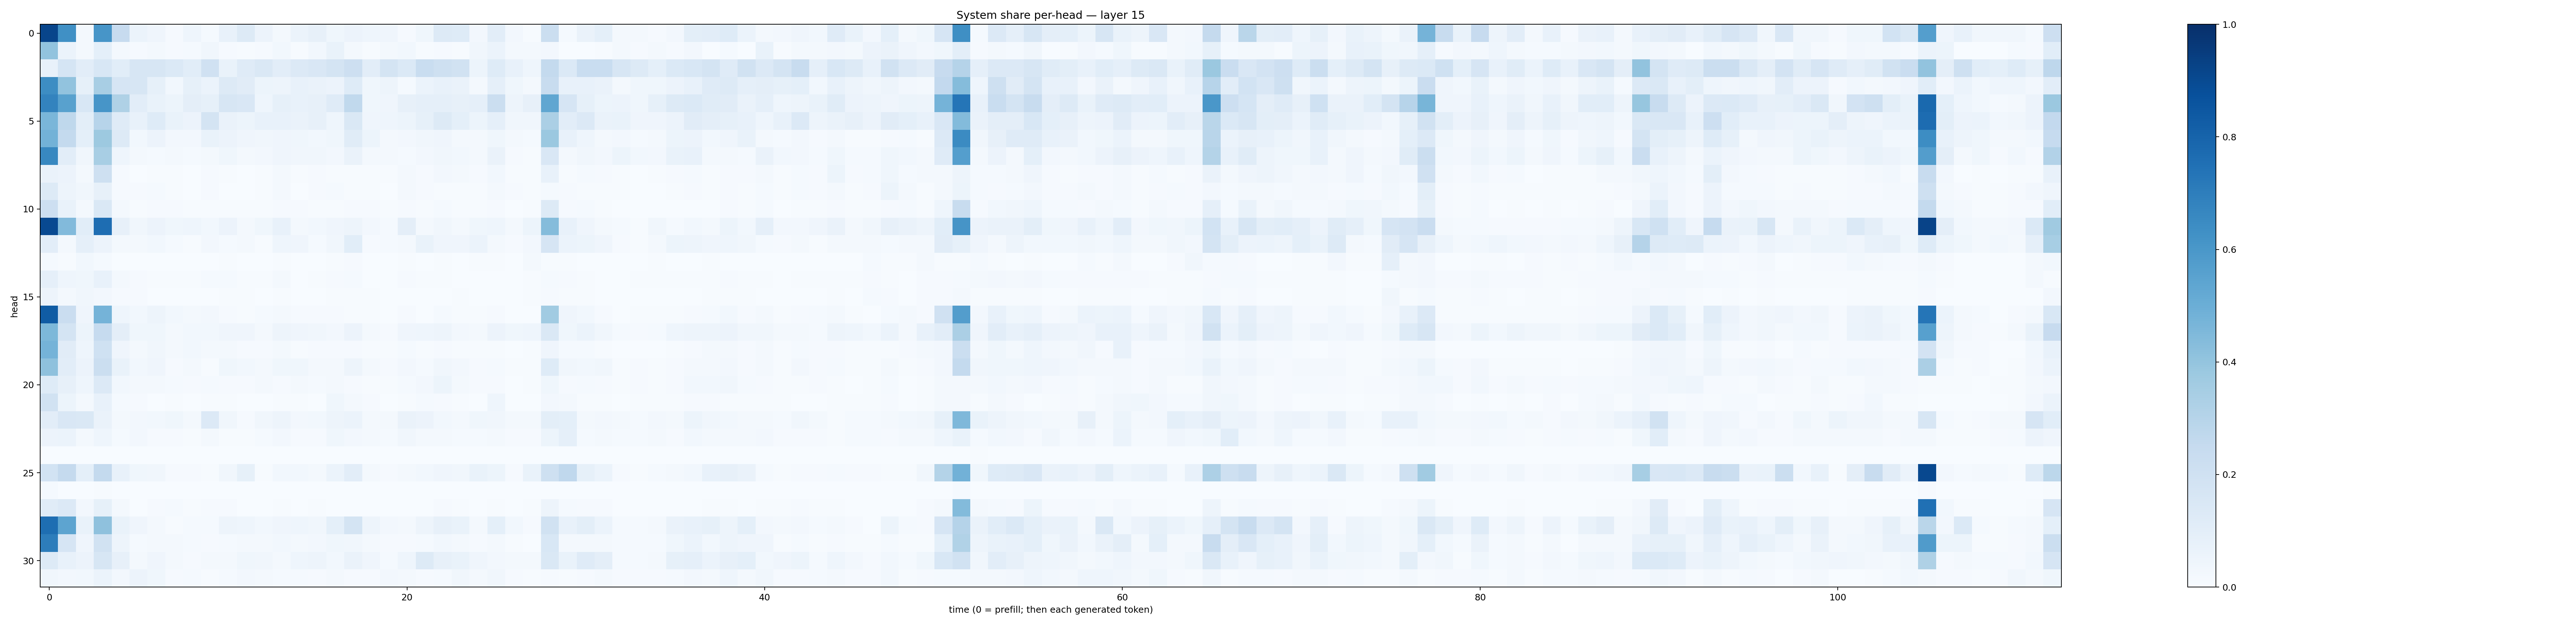

Values plotted in this chart, from the file beside it:
0.9176158, 0.6309482, 0.02058533, 0.608153, 0.24220216, 0.058880057, 0.04056881, 0.009188709, 0.04598168, 0.01387448, 0.073675685, 0.13130243, 0.05706266, 0.021458138, 0.06224261, 0.078810774, 0.038836554, 0.05656913, 0.043542076, 0.039831992, 0.010648172, 0.03839395, 0.12617782, 0.124389
0.4051, 0.06228, 0.01799, 0.09244, 0.01625, 0.01144, 0.01917, 0.01112, 0.01454, 0.03363, 0.01032, 0.004211, 0.007983, 0.02799, 0.005368, 0.02909, 0.06852, 0.02111, 0.005557, 0.01856, 0.03105, 0.006343, 0.009987, 0.006851
0.07594, 0.1681, 0.1051, 0.1539, 0.1064, 0.1586, 0.1623, 0.139, 0.1093, 0.1983, 0.06863, 0.1199, 0.143, 0.1054, 0.1361, 0.1522, 0.173, 0.2113, 0.1036, 0.1772, 0.1371, 0.2332, 0.2089, 0.1948
0.6433, 0.4029, 0.08233, 0.3402, 0.1675, 0.1563, 0.08448, 0.03063, 0.08424, 0.06098, 0.1289, 0.1129, 0.05179, 0.04832, 0.0759, 0.0643, 0.05553, 0.1219, 0.03537, 0.05048, 0.01297, 0.06222, 0.0732, 0.0636
0.6768, 0.5563, 0.1532, 0.6063, 0.3224, 0.1016, 0.06949, 0.05247, 0.09432, 0.08454, 0.1569, 0.1517, 0.04503, 0.08309, 0.07641, 0.07837, 0.1192, 0.2653, 0.03812, 0.04214, 0.0805, 0.08717, 0.08767, 0.07976
0.4633, 0.2714, 0.09816, 0.2937, 0.1205, 0.07405, 0.1238, 0.06965, 0.05767, 0.1755, 0.06406, 0.05353, 0.07189, 0.07091, 0.06312, 0.08043, 0.04415, 0.1439, 0.03972, 0.04374, 0.05408, 0.08206, 0.1289, 0.09178
0.4787, 0.2577, 0.09187, 0.3752, 0.1322, 0.0278, 0.05729, 0.02596, 0.02523, 0.06872, 0.05596, 0.04128, 0.03332, 0.03988, 0.03762, 0.02816, 0.03761, 0.1152, 0.05186, 0.02216, 0.02594, 0.03422, 0.04042, 0.02323
0.664, 0.1028, 0.03309, 0.3404, 0.04644, 0.01966, 0.01277, 0.01568, 0.01315, 0.02264, 0.03749, 0.02319, 0.02651, 0.04077, 0.03277, 0.03195, 0.02449, 0.06551, 0.01635, 0.01565, 0.01368, 0.02547, 0.0344, 0.03114
0.06403, 0.05752, 0.01956, 0.2051, 0.01168, 0.00236, 0.004029, 0.005041, 0.002597, 0.01075, 0.004235, 0.003698, 0.004887, 0.01723, 0.004681, 0.008242, 0.006427, 0.005106, 0.007106, 0.004155, 0.01747, 0.01126, 0.02701, 0.01631
0.1302, 0.05078, 0.03145, 0.08178, 0.01157, 0.007986, 0.01186, 0.006058, 0.002358, 0.009157, 0.00345, 0.003728, 0.007807, 0.01717, 0.003653, 0.01009, 0.01286, 0.005281, 0.00399, 0.003824, 0.01911, 0.009261, 0.006207, 0.006672
0.2122, 0.06986, 0.01699, 0.1411, 0.02302, 0.005972, 0.009515, 0.008183, 0.007719, 0.005838, 0.006038, 0.0045, 0.005424, 0.008951, 0.008599, 0.007064, 0.007596, 0.01105, 0.009071, 0.004123, 0.008104, 0.00431, 0.01411, 0.007486
0.8987, 0.4448, 0.1074, 0.7647, 0.08065, 0.03296, 0.05675, 0.03858, 0.04476, 0.02932, 0.05753, 0.0217, 0.03738, 0.07303, 0.02318, 0.0274, 0.04064, 0.04797, 0.02481, 0.01525, 0.09634, 0.01973, 0.03339, 0.02159
0.1041, 0.02034, 0.08611, 0.05809, 0.01765, 0.01571, 0.02789, 0.01456, 0.007785, 0.02661, 0.01354, 0.02225, 0.007544, 0.04319, 0.04031, 0.01463, 0.03505, 0.1073, 0.008108, 0.01383, 0.02246, 0.06785, 0.04268, 0.0427
0.01438, 0.006173, 0.03077, 0.01414, 0.0033, 0.002876, 0.002202, 0.001813, 0.0007543, 0.002902, 0.005148, 0.002498, 0.001188, 0.004901, 0.002841, 0.001258, 0.005197, 0.009034, 0.0008394, 0.00114, 0.005633, 0.001738, 0.004117, 0.001588
0.08634, 0.04578, 0.03665, 0.07461, 0.01973, 0.008263, 0.006579, 0.006703, 0.007806, 0.0136, 0.01545, 0.004009, 0.004171, 0.01764, 0.003583, 0.004526, 0.01058, 0.01406, 0.003085, 0.003053, 0.007964, 0.007649, 0.005031, 0.002337
0.04945, 0.01952, 0.03168, 0.02585, 0.008884, 0.008185, 0.00363, 0.002438, 0.002509, 0.002021, 0.004142, 0.004781, 0.002425, 0.004948, 0.00255, 0.002575, 0.00528, 0.005513, 0.003919, 0.002823, 0.003738, 0.001888, 0.00378, 0.003962
0.8294, 0.2271, 0.04183, 0.4746, 0.04608, 0.02832, 0.05017, 0.02822, 0.02276, 0.02721, 0.008685, 0.0069, 0.01303, 0.01679, 0.009922, 0.01116, 0.01027, 0.006913, 0.004523, 0.001822, 0.008783, 0.0036, 0.01358, 0.006684
0.4533, 0.1733, 0.05078, 0.2481, 0.09599, 0.03583, 0.03739, 0.02245, 0.02988, 0.03123, 0.04179, 0.04079, 0.02207, 0.04902, 0.04155, 0.03339, 0.02543, 0.05809, 0.02234, 0.00869, 0.04267, 0.04427, 0.04981, 0.02556
0.4765, 0.1109, 0.04503, 0.2016, 0.04123, 0.01577, 0.03309, 0.0201, 0.02803, 0.01753, 0.01703, 0.008981, 0.009953, 0.02098, 0.007345, 0.01135, 0.01138, 0.008195, 0.004348, 0.00458, 0.01198, 0.007103, 0.01151, 0.004684
0.4125, 0.105, 0.05721, 0.2216, 0.06807, 0.03012, 0.04292, 0.01093, 0.0201, 0.007716, 0.03527, 0.0293, 0.01807, 0.03849, 0.03806, 0.01987, 0.01694, 0.0489, 0.01674, 0.01155, 0.02434, 0.01373, 0.03349, 0.02487
0.1228, 0.07951, 0.04682, 0.1353, 0.02881, 0.01967, 0.01754, 0.01436, 0.01089, 0.01398, 0.01109, 0.009893, 0.02237, 0.01128, 0.02165, 0.01431, 0.02022, 0.009558, 0.005356, 0.00606, 0.01388, 0.02605, 0.05283, 0.01695
0.1922, 0.05341, 0.02033, 0.07292, 0.01285, 0.01106, 0.002159, 0.00502, 0.003717, 0.004541, 0.007571, 0.002044, 0.00345, 0.003987, 0.007046, 0.003879, 0.03854, 0.01876, 0.008352, 0.003153, 0.005171, 0.01382, 0.008165, 0.005415
0.1023, 0.1521, 0.1433, 0.0629, 0.01853, 0.02548, 0.02923, 0.03876, 0.0169, 0.1333, 0.03363, 0.009078, 0.03178, 0.04999, 0.02678, 0.02836, 0.04755, 0.06051, 0.01946, 0.02324, 0.06494, 0.05635, 0.02969, 0.0224
0.05685, 0.06074, 0.02293, 0.04438, 0.01498, 0.02513, 0.01169, 0.01087, 0.007615, 0.0228, 0.007636, 0.00452, 0.01229, 0.02489, 0.01096, 0.01162, 0.03545, 0.02672, 0.01933, 0.01318, 0.03416, 0.02038, 0.01731, 0.01315
0.001701, 0.0009566, 0.001275, 0.0008271, 0.0004883, 0.002261, 0.0003352, 0.0006811, 0.0005529, 0.001136, 0.0003882, 0.0002819, 0.0005077, 0.0003193, 0.0001899, 0.0007126, 0.0006555, 0.0003211, 6.024766e-05, 0.0001693, 0.0004763, 0.001005, 0.0008558, 0.001267
0.1873, 0.2531, 0.09369, 0.2554, 0.07688, 0.03576, 0.03411, 0.01056, 0.01001, 0.007703, 0.03409, 0.08583, 0.00552, 0.03009, 0.03013, 0.02048, 0.06185, 0.1026, 0.02104, 0.0104, 0.02314, 0.0301, 0.04223, 0.03316
0.01211, 0.001253, 0.003749, 0.005495, 0.000441, 0.0006898, 0.0004444, 0.0005203, 0.0003059, 0.002076, 0.003521, 0.0003258, 0.0002471, 0.001584, 0.0001689, 0.0001772, 0.001994, 0.0003286, 5.269246e-05, 0.0002036, 0.0007963, 0.0001184, 0.0001072, 0.0002223
0.1164, 0.1357, 0.02674, 0.08522, 0.01603, 0.003596, 0.00894, 0.01222, 0.005495, 0.008954, 0.008911, 0.00351, 0.001183, 0.00447, 0.001291, 0.004073, 0.002434, 0.001384, 0.001804, 0.0007285, 0.003622, 0.003484, 0.009299, 0.007782
0.7603, 0.5426, 0.06845, 0.4127, 0.06887, 0.04276, 0.02315, 0.004818, 0.01305, 0.01246, 0.04917, 0.04581, 0.0279, 0.04036, 0.04304, 0.03367, 0.09005, 0.178, 0.04862, 0.02604, 0.01738, 0.04969, 0.07921, 0.07015
0.6992, 0.1665, 0.04185, 0.1953, 0.04778, 0.01374, 0.02238, 0.01754, 0.01438, 0.01053, 0.01326, 0.01796, 0.02008, 0.02927, 0.02192, 0.02559, 0.03671, 0.03137, 0.01764, 0.009613, 0.008189, 0.01379, 0.02878, 0.02162
0.1273, 0.07286, 0.05518, 0.1634, 0.08028, 0.0207, 0.03918, 0.01608, 0.00976, 0.02233, 0.01822, 0.03904, 0.03288, 0.02066, 0.0451, 0.0479, 0.02835, 0.06531, 0.04179, 0.01462, 0.04325, 0.131, 0.07901, 0.06968
0.03288, 0.02486, 0.03008, 0.06246, 0.02723, 0.05594, 0.03548, 0.00807, 0.01427, 0.005766, 0.01516, 0.02602, 0.01821, 0.01502, 0.01551, 0.008802, 0.01998, 0.008687, 0.009034, 0.02482, 0.01717, 0.01039, 0.01425, 0.0322
